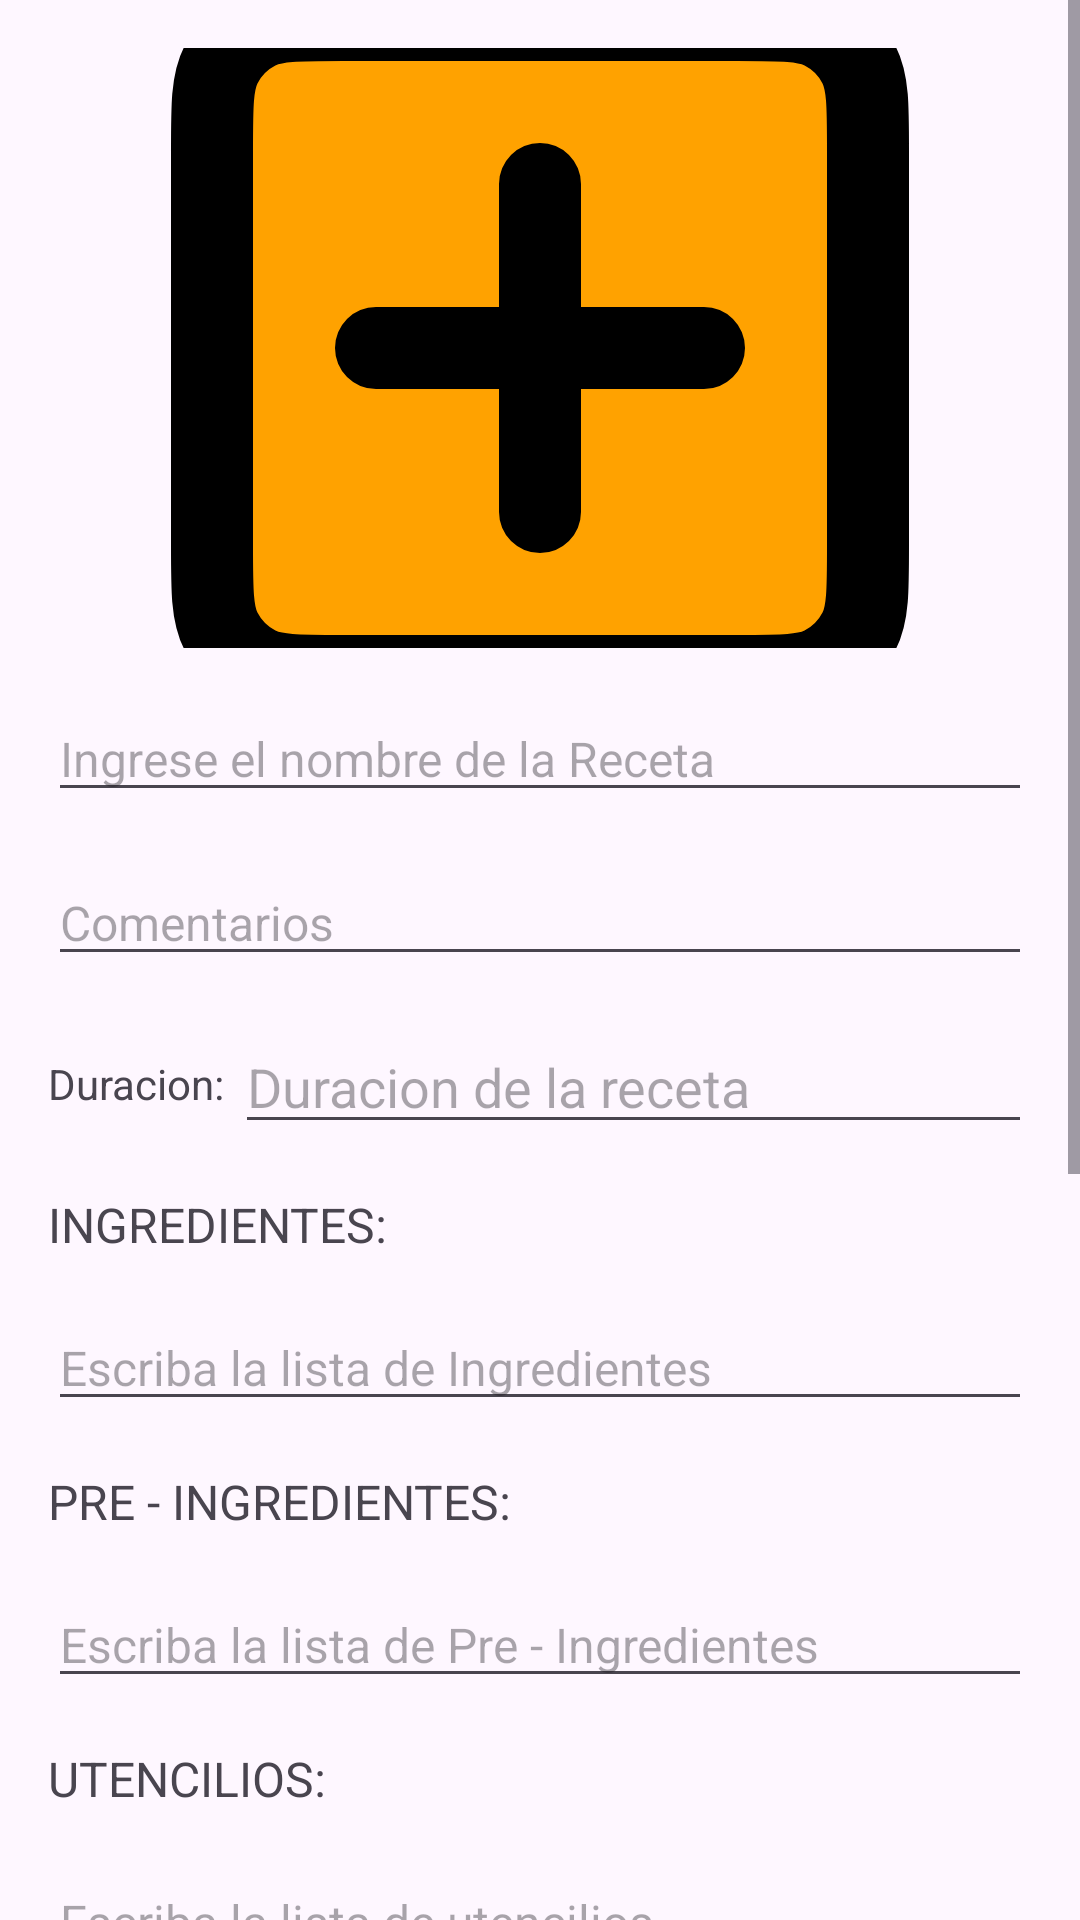

Write the Android layout XML for this screen, with the resource values it uses.
<!-- AndroidManifest.xml: application theme Theme.RecetasCocina -->
<!-- res/layout/scroll_crear_receta.xml -->
<ScrollView xmlns:android="http://schemas.android.com/apk/res/android"
    xmlns:app="http://schemas.android.com/apk/res-auto"
    xmlns:tools="http://schemas.android.com/tools"
    android:layout_width="match_parent"
    android:layout_height="match_parent"
    android:fillViewport="true">

    <LinearLayout
        android:layout_width="match_parent"
        android:layout_height="wrap_content"
        android:orientation="vertical"
        android:padding="16dp">


        <ImageView
            android:id="@+id/img_Creceta"
            android:layout_width="match_parent"
            android:layout_height="200dp"
            android:src="@drawable/add_plus_square_svgrepo_com"
            android:scaleType="centerCrop" />

        <EditText
            android:id="@+id/edt_CnombreReceta"
            android:layout_width="match_parent"
            android:layout_height="wrap_content"
            android:textSize="16sp"
            android:layout_marginTop="16dp"
            android:hint="Ingrese el nombre de la Receta"
            />

        <EditText
            android:id="@+id/edt_Ccomentarios"
            android:textSize="16sp"
            android:layout_marginTop="16dp"
            android:layout_width="match_parent"
            android:layout_height="wrap_content"
            android:ems="10"
            android:hint="Comentarios"
            android:gravity="start|top"
            android:inputType="textMultiLine" />

        <LinearLayout
            android:layout_width="match_parent"
            android:layout_height="40dp"
            android:layout_marginTop="16dp">

            <TextView
                android:layout_width="wrap_content"
                android:layout_height="match_parent"
                android:gravity="center"
                android:text="Duracion: "/>

            <EditText
                android:id="@+id/edt_Cduracion"
                android:layout_width="wrap_content"
                android:layout_height="match_parent"
                android:layout_weight="1"
                android:ems="10"
                android:inputType="number"
                android:hint="Duracion de la receta"/>


        </LinearLayout>

        <TextView
            android:layout_width="match_parent"
            android:layout_height="wrap_content"
            android:layout_marginTop="16dp"
            android:text="INGREDIENTES: "
            android:textSize="16sp" />

        <EditText
            android:id="@+id/edt_iingrediente"
            android:layout_width="match_parent"
            android:layout_height="wrap_content"
            android:textSize="16sp"
            android:layout_marginTop="16dp"
            android:hint="Escriba la lista de Ingredientes"
            />


        <TextView
            android:layout_width="match_parent"
            android:layout_height="wrap_content"
            android:layout_marginTop="16dp"
            android:text="PRE - INGREDIENTES: "
            android:textSize="16sp" />

        <EditText
            android:id="@+id/edt_ppreingrediente"
            android:layout_width="match_parent"
            android:layout_height="wrap_content"
            android:textSize="16sp"
            android:layout_marginTop="16dp"
            android:hint="Escriba la lista de Pre - Ingredientes"
            />

        <TextView
            android:layout_width="match_parent"
            android:layout_height="wrap_content"
            android:layout_marginTop="16dp"
            android:text="UTENCILIOS: "
            android:textSize="16sp" />

        <EditText
            android:id="@+id/edt_uutencilios"
            android:layout_width="match_parent"
            android:layout_height="wrap_content"
            android:textSize="16sp"
            android:layout_marginTop="16dp"
            android:hint="Escriba la lista de utencilios"
            />

        <TextView
            android:layout_width="match_parent"
            android:layout_height="wrap_content"
            android:layout_marginTop="16dp"
            android:text="PASOS: "
            android:textSize="16sp" />

        <EditText
            android:id="@+id/edt_ppasos"
            android:layout_width="match_parent"
            android:layout_height="wrap_content"
            android:textSize="16sp"
            android:layout_marginTop="16dp"
            android:hint="Escriba los pasos a seguir"
            />

        <Button
            android:layout_width="wrap_content"
            android:layout_height="wrap_content"
            android:layout_gravity="center"
            android:layout_marginTop="16dp"
            android:layout_marginBottom="16dp"
            android:onClick="CrearRecetaa"
            android:text="CREAR" />
        <FrameLayout
            android:layout_width="wrap_content"
            android:layout_height="200dp"/>

    </LinearLayout>
</ScrollView>
<!-- resources referenced by this layout -->
<resources>
  <!-- drawable add_plus_square_svgrepo_com (drawable) -->
  <vector xmlns:android="http://schemas.android.com/apk/res/android"
      android:width="40dp"
      android:height="40dp"
      android:viewportWidth="24"
      android:viewportHeight="24">
    <path
        android:pathData="M8,12H12M12,12H16M12,12V16M12,12V8M4,16.8V7.2C4,6.08 4,5.52 4.218,5.092C4.41,4.715 4.715,4.41 5.092,4.218C5.52,4 6.08,4 7.2,4H16.8C17.92,4 18.48,4 18.908,4.218C19.284,4.41 19.59,4.715 19.782,5.092C20,5.52 20,6.08 20,7.2V16.8C20,17.92 20,18.48 19.782,18.908C19.59,19.284 19.284,19.59 18.908,19.782C18.48,20 17.921,20 16.804,20H7.197C6.079,20 5.519,20 5.092,19.782C4.715,19.59 4.41,19.284 4.218,18.908C4,18.48 4,17.92 4,16.8Z"
        android:strokeLineJoin="round"
        android:strokeWidth="2"
        android:fillColor="#ffa200"
        android:strokeColor="#000000"
        android:strokeLineCap="round"/>
  </vector>
  <style name="Theme.RecetasCocina" parent="Base.Theme.RecetasCocina" />
  <style name="Base.Theme.RecetasCocina" parent="Theme.Material3.DayNight.NoActionBar">
          
          
      </style>
</resources>
